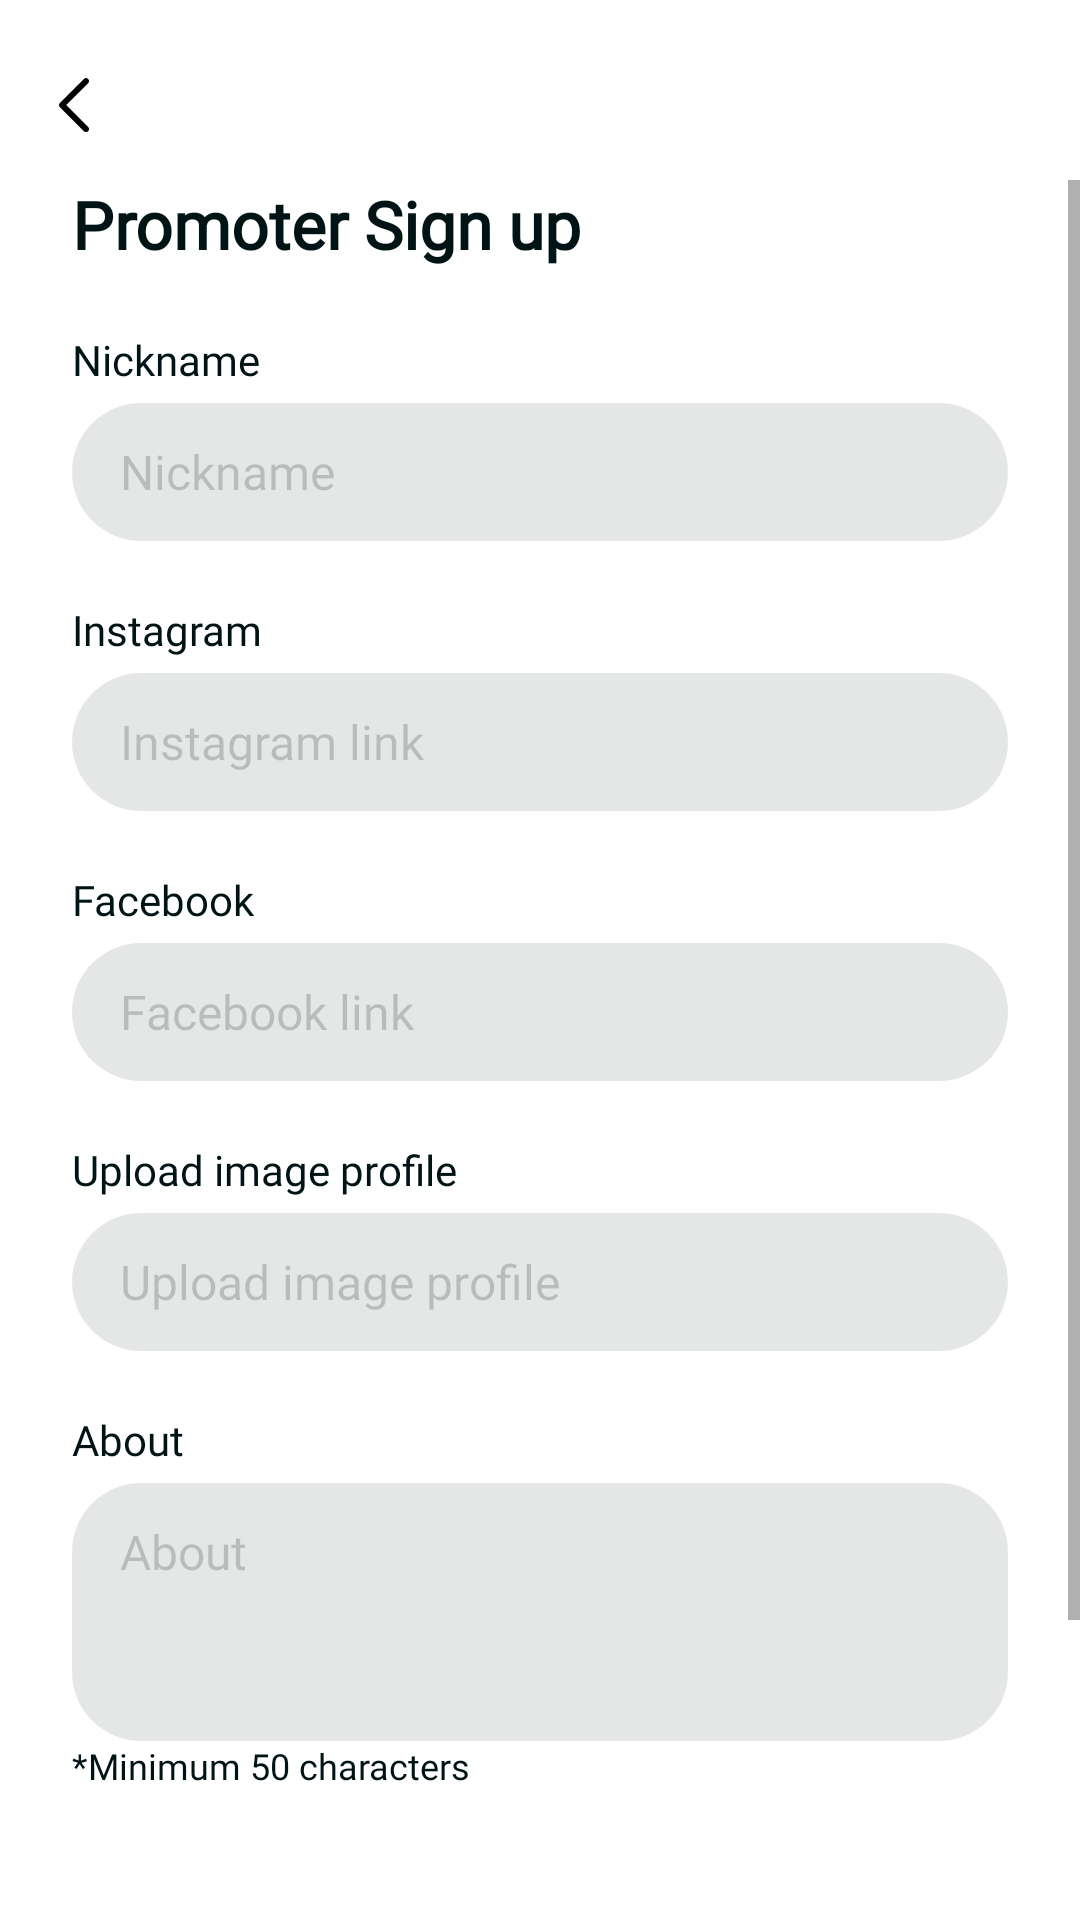

Here is an Android app screen rendered from its layout file. Give the layout XML and the strings, colors and styles it references.
<!-- AndroidManifest.xml: application theme Theme.Promotr -->
<!-- res/layout/activity_promo_owner_register.xml -->
<?xml version="1.0" encoding="utf-8"?>
<androidx.coordinatorlayout.widget.CoordinatorLayout xmlns:android="http://schemas.android.com/apk/res/android"
    xmlns:tools="http://schemas.android.com/tools"
    android:layout_width="match_parent"
    android:layout_height="match_parent"
    android:background="@color/white"
    tools:context=".view.becomePromoter.ui.PromoOwnerRegisterActivity">

    <LinearLayout
        android:layout_width="match_parent"
        android:layout_height="match_parent"
        android:orientation="vertical">

        <RelativeLayout
            android:id="@+id/backBtn"
            android:layout_width="50dp"
            android:layout_height="50dp"
            android:layout_marginTop="10dp">

            <ImageView
                android:layout_width="wrap_content"
                android:layout_height="wrap_content"
                android:layout_centerInParent="true"
                android:contentDescription="@string/app_name"
                android:src="@drawable/back_arrow" />
        </RelativeLayout>

        <ScrollView
            android:layout_width="match_parent"
            android:layout_height="match_parent"
            android:paddingBottom="20dp">

            <LinearLayout
                android:layout_width="match_parent"
                android:layout_height="wrap_content"
                android:orientation="vertical"
                android:paddingStart="@dimen/screen_padding"
                android:paddingEnd="@dimen/screen_padding"
                android:paddingBottom="@dimen/screen_padding">

                <TextView
                    style="@style/text_dark_bold_22"
                    android:layout_width="wrap_content"
                    android:layout_height="wrap_content"
                    android:layout_marginBottom="1dp"
                    android:text="@string/promoter_sign_in" />

                <TextView
                    style="@style/text_dark_medium_14"
                    android:layout_width="match_parent"
                    android:layout_height="wrap_content"
                    android:layout_marginTop="20dp"
                    android:text="@string/nickname" />

                <EditText
                    android:id="@+id/et_nickname"
                    style="@style/text_input"
                    android:layout_width="match_parent"
                    android:layout_height="wrap_content"
                    android:layout_marginTop="5dp"
                    android:hint="@string/nickname"/>

                <TextView
                    style="@style/text_dark_medium_14"
                    android:layout_width="match_parent"
                    android:layout_height="wrap_content"
                    android:layout_marginTop="20dp"
                    android:text="@string/instagram" />

                <EditText
                    android:id="@+id/instagramEdt"
                    style="@style/text_input"
                    android:layout_width="match_parent"
                    android:layout_height="wrap_content"
                    android:layout_marginTop="5dp"
                    android:autofillHints="no"
                    android:hint="@string/instagram_link" />

                <TextView
                    style="@style/text_dark_medium_14"
                    android:layout_width="match_parent"
                    android:layout_height="wrap_content"
                    android:layout_marginTop="20dp"
                    android:text="@string/facebook" />

                <EditText
                    android:id="@+id/facebookEdt"
                    style="@style/text_input"
                    android:layout_width="match_parent"
                    android:layout_height="wrap_content"
                    android:layout_marginTop="5dp"
                    android:autofillHints="no"
                    android:hint="@string/facebook_link"
                    android:inputType="text" />

                <TextView
                    style="@style/text_dark_medium_14"
                    android:layout_width="match_parent"
                    android:layout_height="wrap_content"
                    android:layout_marginTop="20dp"
                    android:text="@string/upload_image_profile" />

                <TextView
                    android:id="@+id/uploadImageProfile"
                    style="@style/text_input"
                    android:layout_width="match_parent"
                    android:layout_height="wrap_content"
                    android:layout_marginTop="5dp"
                    android:autofillHints="no"
                    android:hint="@string/upload_image_profile" />

                <TextView
                    style="@style/text_dark_medium_14"
                    android:layout_width="match_parent"
                    android:layout_height="wrap_content"
                    android:layout_marginTop="20dp"
                    android:text="@string/about" />

                <EditText
                    android:id="@+id/aboutEdt"
                    style="@style/about_input"
                    android:layout_width="match_parent"
                    android:layout_height="wrap_content"
                    android:layout_marginTop="5dp"
                    android:autofillHints="no"
                    android:gravity="start"
                    android:hint="@string/about" />

                <TextView
                    style="@style/text_dark_medium_12"
                    android:layout_width="match_parent"
                    android:layout_height="wrap_content"
                    android:text="@string/minimum_char" />


                <LinearLayout
                    android:id="@+id/ll_mobileLayout"
                    android:layout_width="match_parent"
                    android:layout_height="wrap_content"
                    android:orientation="vertical"
                    android:visibility="gone">

                    <TextView
                        style="@style/text_dark_medium_14"
                        android:layout_width="match_parent"
                        android:layout_height="wrap_content"
                        android:layout_marginTop="20dp"
                        android:text="@string/mobile_number" />

                    <LinearLayout
                        android:layout_width="match_parent"
                        android:layout_height="wrap_content"
                        android:orientation="horizontal"
                        android:visibility="visible">

                        <EditText
                            android:id="@+id/et_countryCode"
                            style="@style/text_input"
                            android:layout_width="100dp"
                            android:layout_height="wrap_content"
                            android:layout_marginTop="5dp"
                            android:autofillHints="no"
                            android:hint="@string/code"
                            android:inputType="none" />

                        <EditText
                            android:id="@+id/et_mobileNumber"
                            style="@style/text_input"
                            android:layout_width="match_parent"
                            android:layout_height="wrap_content"
                            android:layout_marginStart="10dp"
                            android:layout_marginTop="5dp"
                            android:hint="@string/phone_number"
                            android:inputType="phone" />
                    </LinearLayout>
                </LinearLayout>

                <TextView
                    style="@style/text_dark_medium_14"
                    android:layout_width="match_parent"
                    android:layout_height="wrap_content"
                    android:layout_marginTop="20dp"
                    android:text="@string/password"
                    android:visibility="gone" />

                <EditText
                    android:id="@+id/et_password"
                    style="@style/text_input"
                    android:layout_width="match_parent"
                    android:layout_height="wrap_content"
                    android:layout_marginTop="5dp"
                    android:autofillHints="no"
                    android:hint="@string/password"
                    android:inputType="textPassword"
                    android:visibility="gone" />

                <TextView
                    style="@style/text_dark_medium_12"
                    android:layout_width="match_parent"
                    android:layout_height="wrap_content"
                    android:text="@string/password_hint"
                    android:visibility="gone" />

                <TextView
                    style="@style/text_dark_medium_14"
                    android:layout_width="match_parent"
                    android:layout_height="wrap_content"
                    android:layout_marginTop="20dp"
                    android:text="@string/confirm_password"
                    android:visibility="gone" />

                <EditText
                    android:id="@+id/et_confirmPassword"
                    style="@style/text_input"
                    android:layout_width="match_parent"
                    android:layout_height="wrap_content"
                    android:layout_marginTop="5dp"
                    android:autofillHints="no"
                    android:hint="@string/password"
                    android:inputType="textPassword"
                    android:visibility="gone" />

                <TextView
                    android:id="@+id/tv_error"
                    style="@style/text_error"
                    android:layout_width="match_parent"
                    android:layout_height="wrap_content"
                    android:text="@string/password_match"
                    android:visibility="gone" />

                <Button
                    android:id="@+id/btnsignup"
                    style="@style/primary_button"
                    android:layout_width="match_parent"
                    android:layout_height="@dimen/buttons_height"
                    android:layout_marginTop="50dp"
                    android:layout_marginBottom="20dp"
                    android:gravity="center"
                    android:text="@string/sign_up"
                    android:textAllCaps="false" />
            </LinearLayout>

        </ScrollView>

    </LinearLayout>

    

</androidx.coordinatorlayout.widget.CoordinatorLayout>
<!-- resources referenced by this layout -->
<resources>
  <color name="white">#FFFFFFFF</color>
  <dimen name="buttons_height">46dp</dimen>
  <dimen name="screen_padding">24dp</dimen>
  <string name="about">About</string>
  <string name="app_name">Promotr</string>
  <string name="code">Code</string>
  <string name="confirm_password">Confirm Password</string>
  <string name="facebook">Facebook</string>
  <string name="facebook_link">Facebook link</string>
  <string name="instagram">Instagram</string>
  <string name="instagram_link">Instagram link</string>
  <string name="minimum_char">*Minimum 50 characters</string>
  <string name="mobile_number">Mobile Number</string>
  <string name="nickname">Nickname</string>
  <string name="password">Password</string>
  <string name="password_hint">*Minimum 8 characters</string>
  <string name="password_match">Passwords don\'t match</string>
  <string name="phone_number">Phone Number</string>
  <string name="promoter_sign_in">Promoter Sign up</string>
  <string name="sign_up">Sign up</string>
  <string name="upload_image_profile">Upload image profile</string>
  <style name="primary_button">
          <item name="android:textSize">@dimen/text_font_size_16</item>
          <item name="android:textAllCaps">false</item>
          <item name="android:stateListAnimator">@null</item>
          <item name="android:textColor">@color/black</item>
          <item name="android:fontFamily">@font/poppins_semibold</item>
          <item name="android:background">@drawable/custom_primary_button</item>
          <item name="android:translationZ">2dp</item>
      </style>
  <style name="text_dark_bold_22">
          <item name="android:textSize">@dimen/text_font_size_22</item>
          <item name="android:textColor">@color/dark_text</item>
          <item name="android:textStyle">bold</item>
          <item name="android:fontFamily">@font/poppins_bold</item>
      </style>
  <style name="text_dark_medium_12">
          <item name="android:textSize">@dimen/text_font_size_12</item>
          <item name="android:textColor">@color/dark_text</item>
          <item name="android:textStyle">normal</item>
          <item name="android:fontFamily">@font/poppins_medium</item>
      </style>
  <style name="text_dark_medium_14">
          <item name="android:textSize">@dimen/text_font_size_14</item>
          <item name="android:textColor">@color/dark_text</item>
          <item name="android:textStyle">normal</item>
          <item name="android:fontFamily">@font/poppins_medium</item>
      </style>
  <style name="text_error">
          <item name="android:textSize">@dimen/text_font_size_12</item>
          <item name="android:textColor">@color/red</item>
          <item name="android:textStyle">normal</item>
          <item name="android:fontFamily">@font/poppins_medium</item>
      </style>
  <color name="dark_text">#001315</color>
  <color name="hintText">#33001315</color>
  <dimen name="text_font_size_16">16sp</dimen>
  <dimen name="about_height">86dp</dimen>
  <color name="black">#FF000000</color>
  <!-- drawable custom_primary_button (drawable) -->
  <?xml version="1.0" encoding="utf-8"?>
  <selector xmlns:android="http://schemas.android.com/apk/res/android">
      <item>
          <shape android:shape="rectangle">
              <solid android:color="@color/secondary" />
              <stroke android:width="2dp" android:color="@color/secondary" />
              <corners android:radius="23dp" />
          </shape>
      </item>
  </selector>
  <dimen name="text_font_size_22">22sp</dimen>
  <dimen name="text_font_size_12">12sp</dimen>
  <dimen name="text_font_size_14">14sp</dimen>
  <color name="red">@android:color/holo_red_dark</color>
  <dimen name="inputs_height">46dp</dimen>
  <color name="primary">#019FB5</color>
  <color name="primary_dark">#007085</color>
  <color name="secondary">#EEAD95</color>
  <color name="secondary_dark">#ba7d67</color>
  <color name="secondary_text_color">#000000</color>
  <color name="editText_background">#1A001315</color>
</resources>
